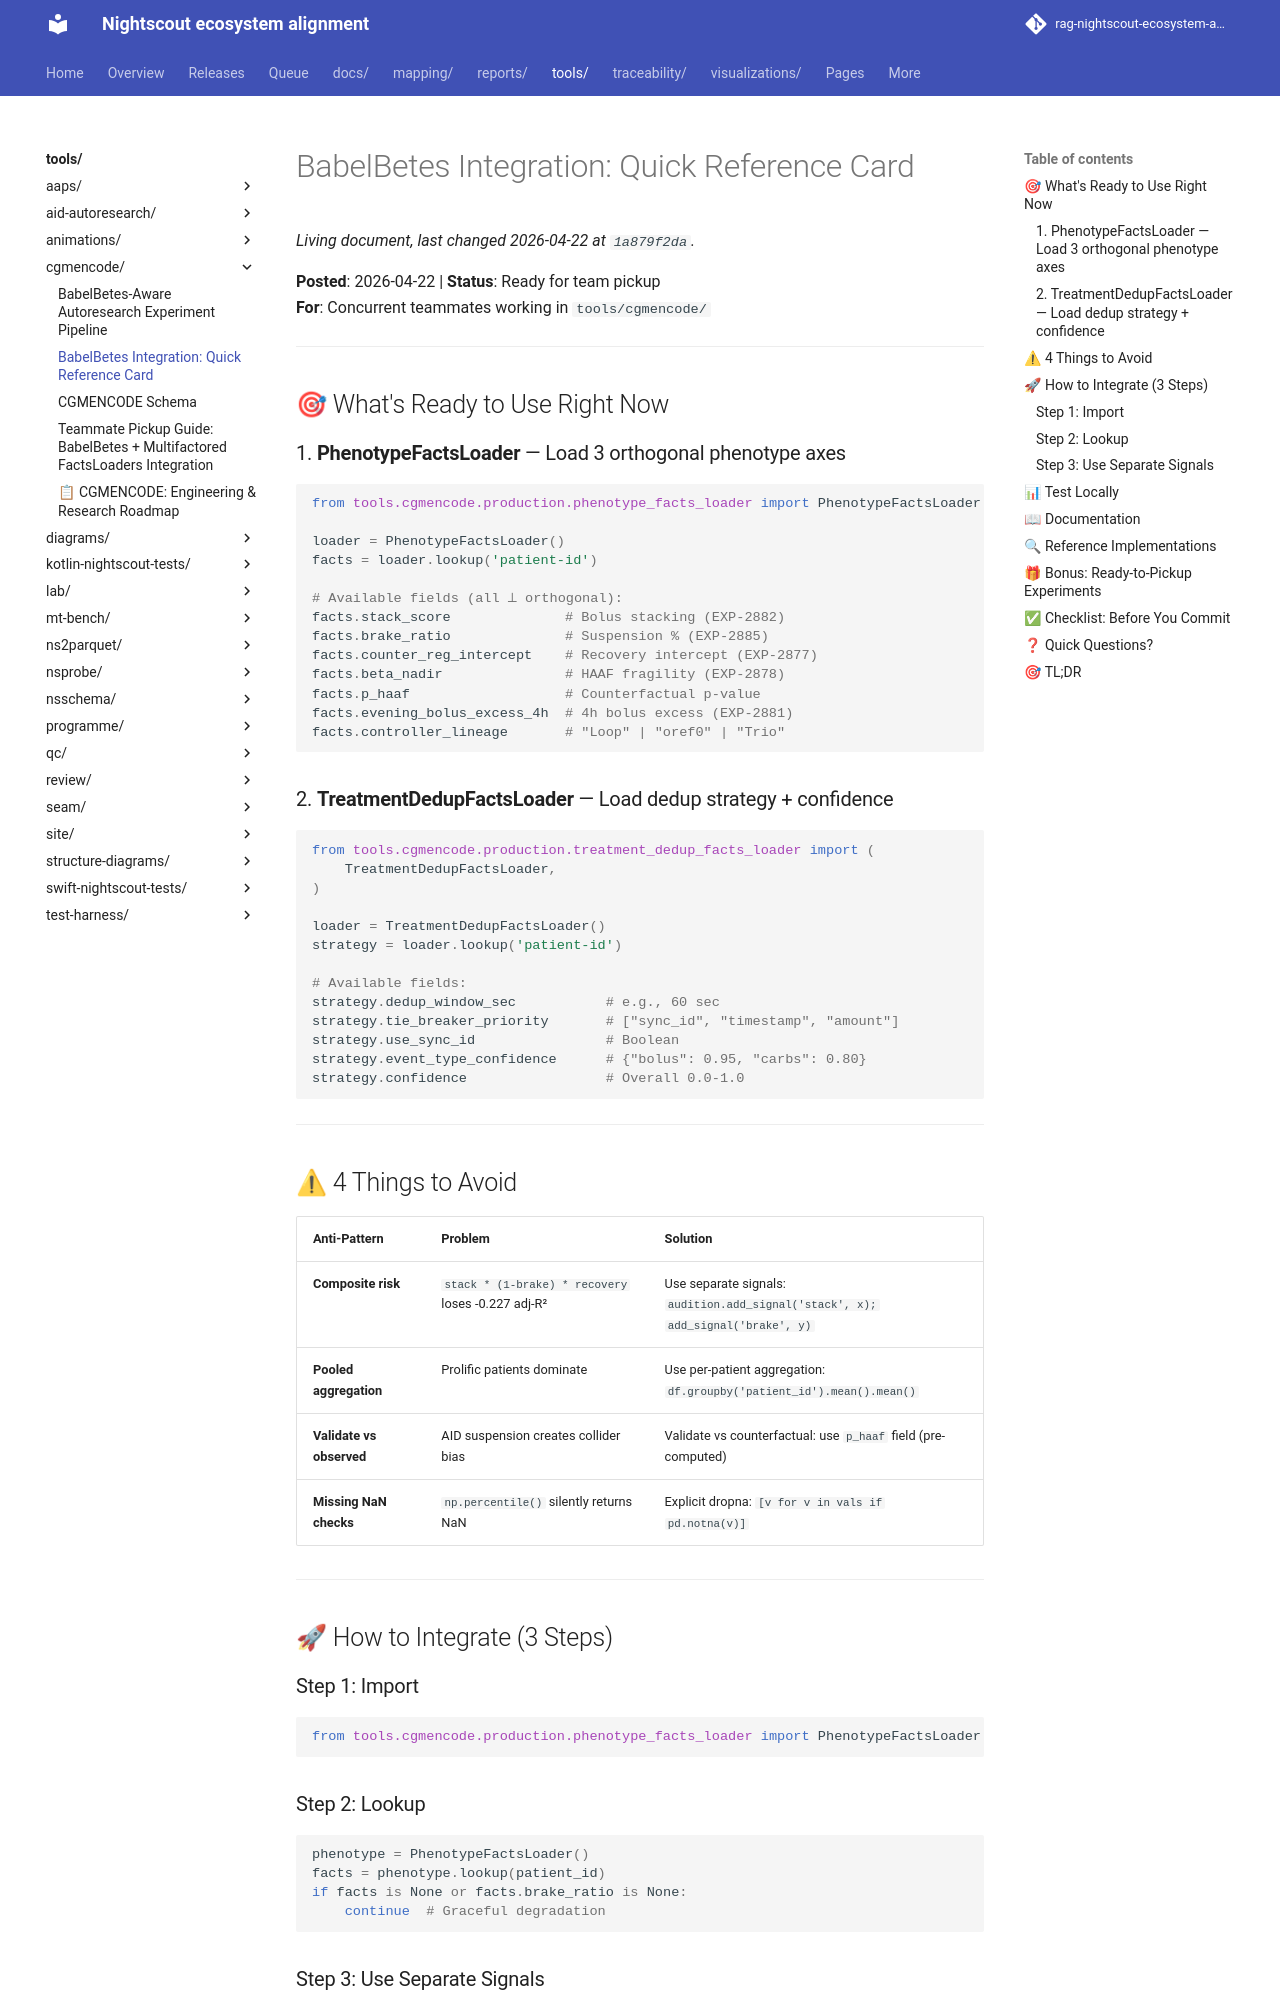

repository: bewest/rag-nightscout-ecosystem-alignment · page: tools/cgmencode/QUICK_REFERENCE.html · generator: mkdocs

# BabelBetes Integration: Quick Reference Card

**Posted**: 2026-04-22 | **Status**: Ready for team pickup  
**For**: Concurrent teammates working in `tools/cgmencode/`

---

## 🎯 What's Ready to Use Right Now

### 1. **PhenotypeFactsLoader** — Load 3 orthogonal phenotype axes
```python
from tools.cgmencode.production.phenotype_facts_loader import PhenotypeFactsLoader

loader = PhenotypeFactsLoader()
facts = loader.lookup('patient-id')

# Available fields (all ⟂ orthogonal):
facts.stack_score              # Bolus stacking (EXP-2882)
facts.brake_ratio              # Suspension % (EXP-2885)
facts.counter_reg_intercept    # Recovery intercept (EXP-2877)
facts.beta_nadir               # HAAF fragility (EXP-2878)
facts.p_haaf                   # Counterfactual p-value
facts.evening_bolus_excess_4h  # 4h bolus excess (EXP-2881)
facts.controller_lineage       # "Loop" | "oref0" | "Trio"
```

### 2. **TreatmentDedupFactsLoader** — Load dedup strategy + confidence
```python
from tools.cgmencode.production.treatment_dedup_facts_loader import (
    TreatmentDedupFactsLoader,
)

loader = TreatmentDedupFactsLoader()
strategy = loader.lookup('patient-id')

# Available fields:
strategy.dedup_window_sec           # e.g., 60 sec
strategy.tie_breaker_priority       # ["sync_id", "timestamp", "amount"]
strategy.use_sync_id                # Boolean
strategy.event_type_confidence      # {"bolus": 0.95, "carbs": 0.80}
strategy.confidence                 # Overall 0.0-1.0
```

---

## ⚠ 4 Things to Avoid

| Anti-Pattern | Problem | Solution |
|---|---|---|
| **Composite risk** | `stack * (1-brake) * recovery` loses -0.227 adj-R² | Use separate signals: `audition.add_signal('stack', x); add_signal('brake', y)` |
| **Pooled aggregation** | Prolific patients dominate | Use per-patient aggregation: `df.groupby('patient_id').mean().mean()` |
| **Validate vs observed** | AID suspension creates collider bias | Validate vs counterfactual: use `p_haaf` field (pre-computed) |
| **Missing NaN checks** | `np.percentile()` silently returns NaN | Explicit dropna: `[v for v in vals if pd.notna(v)]` |

---

## 🚀 How to Integrate (3 Steps)

### Step 1: Import
```python
from tools.cgmencode.production.phenotype_facts_loader import PhenotypeFactsLoader
```
